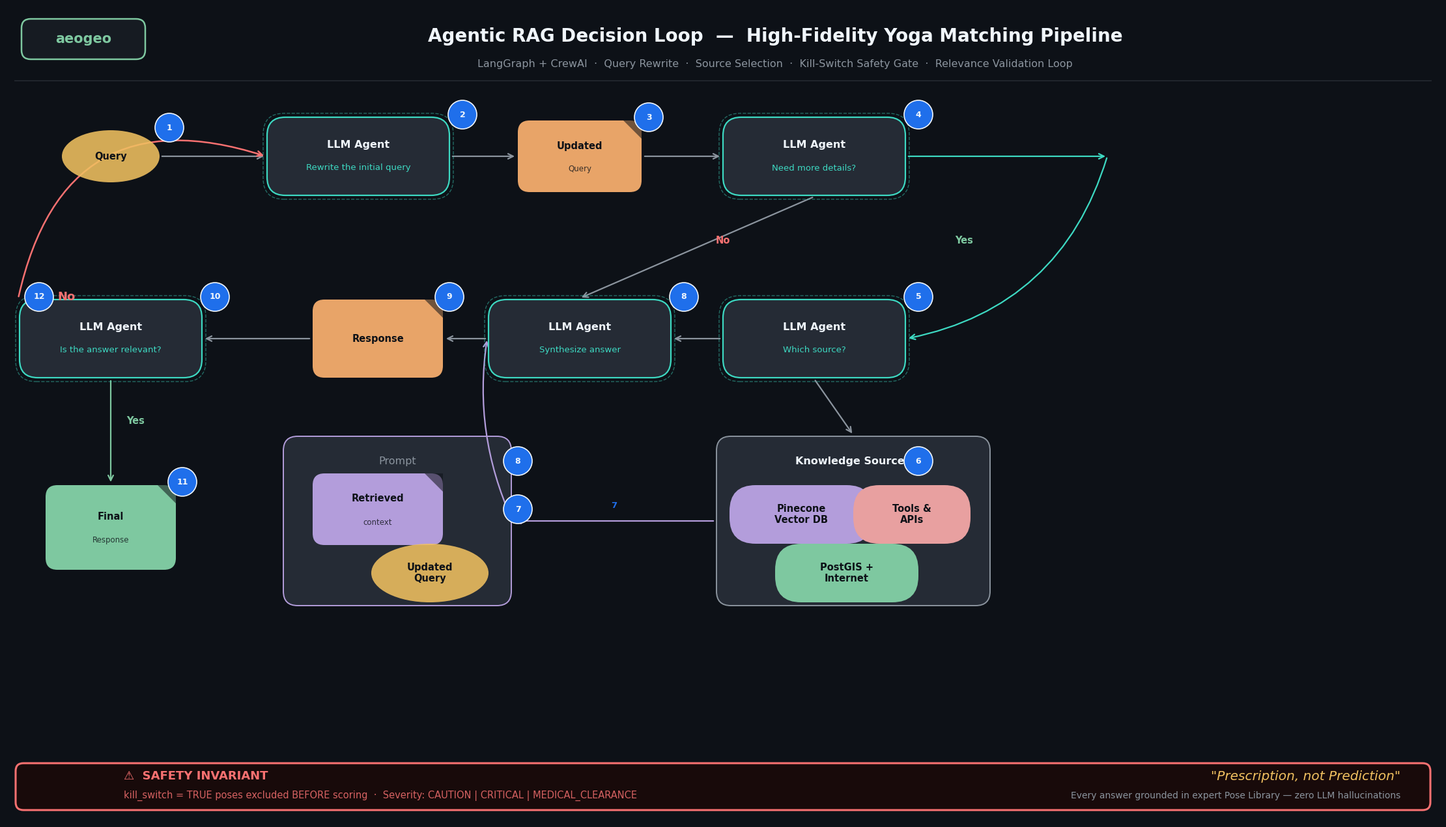

Python code for this plot: (Note: this script raises an exception after producing the figure.)
#!/usr/bin/env python3
"""
gen_rag_agentic_flow.py
Agentic RAG decision-loop flowchart — aeogeo brand palette.
Mirrors the 12-step LLM-agent flow pattern, adapted for the yoga matching pipeline.
Output: assets/rag_agentic_flow.png  +  assets/rag_agentic_flow.svg
"""
import os
import matplotlib
matplotlib.use('Agg')
import matplotlib.pyplot as plt
import matplotlib.patches as mpatches
from matplotlib.patches import FancyBboxPatch, Circle, FancyArrowPatch
from matplotlib import font_manager
import matplotlib.patheffects as pe

# ─────────────────────────── font setup ───────────────────────────────────
for _fp in [
    '/usr/share/fonts/truetype/nanum/NanumSquareRoundR.ttf',
    '/usr/share/fonts/truetype/nanum/NanumSquareRoundB.ttf',
]:
    if os.path.exists(_fp):
        font_manager.fontManager.addfont(_fp)
plt.rcParams['font.family'] = ['NanumSquareRound', 'DejaVu Sans']

# ─────────────────────────── palette ──────────────────────────────────────
BG       = '#0D1117'
CARD     = '#161B22'
GOLD     = '#F0C060'     # Ingestion / Query nodes
TEAL     = '#3DD9C2'     # Agent decision nodes
LOTUS    = '#B39DDB'     # Retrieval sources
SAGE     = '#7EC8A0'     # Final response
RED      = '#F87171'     # Kill-switch / No paths
WHITE    = '#F0F6FC'
MUTED    = '#8B949E'
DIM      = '#252B35'
BADGE    = '#1F6FEB'     # Step badge fill
RULE     = '#21262D'
ORANGE   = '#E8A468'     # Response / document nodes

# ─────────────────────────── canvas ───────────────────────────────────────
FW, FH = 22.0, 12.5
fig, ax = plt.subplots(figsize=(FW, FH), dpi=150)
fig.patch.set_facecolor(BG)
ax.set_facecolor(BG)
ax.set_xlim(0, FW)
ax.set_ylim(0, FH)
ax.axis('off')
fig.subplots_adjust(left=0, right=1, top=1, bottom=0)

# ─────────────────────────── primitives ───────────────────────────────────
def rbox(cx, cy, w, h, fc, ec, lw=1.4, r=0.25, z=3):
    p = FancyBboxPatch(
        (cx - w/2, cy - h/2), w, h,
        boxstyle=f'round,pad=0,rounding_size={r}',
        facecolor=fc, edgecolor=ec, linewidth=lw, zorder=z,
    )
    ax.add_patch(p)
    return cx, cy


def agent_node(cx, cy, title, subtitle='', color=TEAL, w=2.80, h=1.20):
    """Rounded-rect agent node with dashed border (matching reference style)."""
    rbox(cx, cy, w, h, DIM, color, lw=1.6, r=0.28, z=3)
    # dashed outer ring effect — draw a second slightly larger box
    p2 = FancyBboxPatch(
        (cx - w/2 - 0.06, cy - h/2 - 0.06), w + 0.12, h + 0.12,
        boxstyle=f'round,pad=0,rounding_size=0.32',
        facecolor='none', edgecolor=color, linewidth=1.0,
        linestyle='dashed', zorder=3, alpha=0.45,
    )
    ax.add_patch(p2)
    if subtitle:
        ax.text(cx, cy + 0.18, title, ha='center', va='center',
                fontsize=11.5, fontweight='bold', color=WHITE, zorder=5)
        ax.text(cx, cy - 0.18, subtitle, ha='center', va='center',
                fontsize=9.5, color=color, zorder=5)
    else:
        ax.text(cx, cy, title, ha='center', va='center',
                fontsize=11.5, fontweight='bold', color=WHITE, zorder=5)


def oval_node(cx, cy, text, color=GOLD, w=1.60, h=0.80):
    """Oval input/output node."""
    from matplotlib.patches import Ellipse
    e = Ellipse((cx, cy), w, h, facecolor=color, edgecolor=color,
                linewidth=0, zorder=3, alpha=0.88)
    ax.add_patch(e)
    ax.text(cx, cy, text, ha='center', va='center',
            fontsize=10.5, fontweight='bold', color=BG, zorder=5)


def doc_node(cx, cy, title, subtitle='', color=ORANGE, w=2.00, h=1.20):
    """Document-shaped node (rect with folded corner hint)."""
    rbox(cx, cy, w, h, color, color, lw=0, r=0.18, z=3)
    # fold corner
    fold = 0.28
    fold_pts = [
        [cx + w/2 - fold, cy + h/2],
        [cx + w/2,        cy + h/2 - fold],
        [cx + w/2,        cy + h/2],
    ]
    from matplotlib.patches import Polygon
    poly = Polygon(fold_pts, closed=True, facecolor=BG, edgecolor=BG,
                   linewidth=0, zorder=4, alpha=0.55)
    ax.add_patch(poly)
    ax.text(cx, cy + (0.16 if subtitle else 0), title,
            ha='center', va='center', fontsize=10.5, fontweight='bold',
            color=BG, zorder=5)
    if subtitle:
        ax.text(cx, cy - 0.20, subtitle, ha='center', va='center',
                fontsize=8.5, color=BG, alpha=0.8, zorder=5)


def source_node(cx, cy, text, color=LOTUS, w=2.20, h=0.90):
    """Source pill (Vector DB, Internet, Tools)."""
    rbox(cx, cy, w, h, color, color, lw=0, r=0.40, z=3)
    ax.text(cx, cy, text, ha='center', va='center',
            fontsize=10.5, fontweight='bold', color=BG, zorder=5)


def badge(cx, cy, num):
    """Numbered step badge — filled circle."""
    c = Circle((cx, cy), 0.22, facecolor=BADGE, edgecolor=WHITE,
               linewidth=1.2, zorder=6)
    ax.add_patch(c)
    ax.text(cx, cy, str(num), ha='center', va='center',
            fontsize=9.0, fontweight='bold', color=WHITE, zorder=7)


def arrow(x0, y0, x1, y1, color=MUTED, style='->', lw=1.6,
          conn='arc3,rad=0.0', ls='solid', z=2):
    ax.annotate('', xy=(x1, y1), xytext=(x0, y0),
                arrowprops=dict(
                    arrowstyle=style, color=color, lw=lw,
                    mutation_scale=14, connectionstyle=conn,
                    linestyle=ls,
                ),
                zorder=z)


def label(x, y, text, color=WHITE, size=10.5, bold=False, ha='center'):
    ax.text(x, y, text, ha=ha, va='center', fontsize=size,
            fontweight='bold' if bold else 'normal', color=color, zorder=6)


# ═══════════════════════════════════════════════════════════════════════════
#  TITLE
# ═══════════════════════════════════════════════════════════════════════════
rbox(FW/2, 12.00, FW, 1.20, '#0D1117', '#0D1117', lw=0, r=0, z=1)
ax.axhline(y=11.36, xmin=0.006, xmax=0.994, color=RULE, lw=1.4, zorder=2)
rbox(1.18, 12.00, 1.90, 0.62, CARD, SAGE, lw=1.8, r=0.14, z=4)
ax.text(1.18, 12.00, 'aeogeo', ha='center', va='center',
        fontsize=15.0, fontweight='bold', color=SAGE, zorder=5)
ax.text(FW/2 + 0.8, 12.04,
        'Agentic RAG Decision Loop  —  High-Fidelity Yoga Matching Pipeline',
        ha='center', va='center', fontsize=20.0, fontweight='bold',
        color=WHITE, zorder=5)
ax.text(FW/2 + 0.8, 11.62,
        'LangGraph + CrewAI  ·  Query Rewrite  ·  Source Selection  ·  Kill-Switch Safety Gate  ·  Relevance Validation Loop',
        ha='center', va='center', fontsize=11.5, color=MUTED, zorder=5)

# ═══════════════════════════════════════════════════════════════════════════
#  NODE POSITIONS  (x, y in data coordinates, origin bottom-left)
#  Layout matches the reference image logic, adapted to aeogeo content.
#
#  Row 1 (top):    Query → Agent1(Rewrite) → Updated Query → Agent2(Need more?)
#  Row 2 (mid):    Agent4(Relevant?) ← Response ← Agent3(Synthesize) ← Agent2b(Src?)
#  Row 3 (low):    Final Response    Retrieved Context+Updated Query   Sources Box
# ═══════════════════════════════════════════════════════════════════════════

# ── Row 1 ──────────────────────────────────────────────────────────────────
# col positions
C1, C2, C3, C4, C5 = 1.60, 5.40, 8.80, 12.40, 17.00
R1, R2, R3, R4 = 10.20, 7.40, 4.70, 2.20

# ── Row 1: Query → Rewrite Agent → Updated Query → Detail Check Agent ──────
oval_node(C1, R1, 'Query', GOLD, w=1.50, h=0.80)
badge(C1 + 0.90, R1 + 0.44, 1)

agent_node(C2, R1, 'LLM Agent', 'Rewrite the initial query', TEAL, w=2.80, h=1.20)
badge(C2 + 1.60, R1 + 0.64, 2)

doc_node(C3, R1, 'Updated', 'Query', ORANGE, w=1.90, h=1.10)
badge(C3 + 1.06, R1 + 0.60, 3)

agent_node(C4, R1, 'LLM Agent', 'Need more details?', TEAL, w=2.80, h=1.20)
badge(C4 + 1.60, R1 + 0.64, 4)

# ── Row 2: Relevance Check ← Response ← Synthesize Agent ← Source Agent ──
agent_node(C1, R2, 'LLM Agent', 'Is the answer relevant?', TEAL, w=2.80, h=1.20)
badge(C1 + 1.60, R2 + 0.64, 10)

doc_node(C2 + 0.30, R2, 'Response', '', ORANGE, w=2.00, h=1.20)
badge(C2 + 0.30 + 1.10, R2 + 0.64, 9)

agent_node(C3, R2, 'LLM Agent', 'Synthesize answer', TEAL, w=2.80, h=1.20)
badge(C3 + 1.60, R2 + 0.64, 8)

agent_node(C4, R2, 'LLM Agent', 'Which source?', TEAL, w=2.80, h=1.20)
badge(C4 + 1.60, R2 + 0.64, 5)

# ── Row 3: Final Response | Context + Query box | Sources ──────────────────
# Final Response (green doc)
doc_node(C1, R3 - 0.20, 'Final', 'Response', SAGE, w=2.00, h=1.30)
badge(C1 + 1.10, R3 - 0.20 + 0.70, 11)

# Retrieved context / Updated query panel
CTX_CX, CTX_CY = C2 + 0.60, R3 - 0.10
rbox(CTX_CX, CTX_CY, 3.50, 2.60, DIM, LOTUS, lw=1.4, r=0.22, z=2)
ax.text(CTX_CX, CTX_CY + 0.92, 'Prompt', ha='center', va='center',
        fontsize=11.5, color=MUTED, zorder=4)
badge(CTX_CX + 1.85, CTX_CY + 0.92, 8)  # re-use step 8 prompt label

doc_node(CTX_CX - 0.30, CTX_CY + 0.18, 'Retrieved', 'context', LOTUS, w=2.00, h=1.10)
oval_node(CTX_CX + 0.50, CTX_CY - 0.80, 'Updated\nQuery', GOLD, w=1.80, h=0.90)
badge(CTX_CX + 1.85, CTX_CY + 0.18, 7)

# Sources panel (right)
SRC_CX, SRC_CY = C4 + 0.60, R3 - 0.10
rbox(SRC_CX, SRC_CY, 4.20, 2.60, DIM, MUTED, lw=1.4, r=0.22, z=2)
ax.text(SRC_CX, SRC_CY + 0.92, 'Knowledge Sources', ha='center', va='center',
        fontsize=11.5, fontweight='bold', color=WHITE, zorder=4)
badge(C4 + 1.60, R3 - 0.10 + 0.92, 6)

source_node(SRC_CX - 0.80, SRC_CY + 0.10, 'Pinecone\nVector DB', LOTUS, w=2.20, h=0.90)
source_node(SRC_CX + 0.90, SRC_CY + 0.10, 'Tools &\nAPIs', '#E8A0A0', w=1.80, h=0.90)
source_node(SRC_CX - 0.10, SRC_CY - 0.80, 'PostGIS +\nInternet', '#7EC8A0', w=2.20, h=0.90)

# ── No path loopback (step 12) ─────────────────────────────────────────────
badge(C1 - 1.10, R2 + 0.64, 12)
label(C1 - 0.68, R2 + 0.64, 'No', RED, size=13.0, bold=True)

# ═══════════════════════════════════════════════════════════════════════════
#  ARROWS
# ═══════════════════════════════════════════════════════════════════════════

# Row 1 horizontal
arrow(C1 + 0.76, R1,   C2 - 1.42, R1)   # 1→2
arrow(C2 + 1.42, R1,   C3 - 0.97, R1)   # 2→3
arrow(C3 + 0.97, R1,   C4 - 1.42, R1)   # 3→4

# Step 4 decision: No (down to synthesize), Yes (right to source agent)
arrow(C4, R1 - 0.62,  C3, R2 + 0.62, color=MUTED)   # No: Agent4 → Synthesize
label((C4 + C3)/2 + 0.40, (R1 + R2)/2 + 0.10, 'No', RED, bold=True)

arrow(C4 + 1.42, R1,  C5 - 0.10, R1, color=TEAL)    # Yes right
arrow(C5 - 0.10, R1,  C4 + 1.42, R2, conn='arc3,rad=-0.30', color=TEAL)  # down to row2
label(C4 + 2.30, (R1 + R2)/2 + 0.10, 'Yes', SAGE, bold=True)

# Row 2 horizontal (right to left — retrieval result flows back)
arrow(C4 - 1.42, R2,  C3 + 1.42, R2)    # 5→8 Source agent → Synthesize
arrow(C3 - 1.42, R2,  C2 + 0.30 + 1.02, R2)   # 8→9 Synthesize → Response
arrow(C2 + 0.30 - 1.02, R2, C1 + 1.42, R2)    # 9→10 Response → Relevance

# Step 6: source agent down to sources box
arrow(C4, R2 - 0.62,  SRC_CX, SRC_CY + 1.32)

# Step 7: sources → context box
arrow(SRC_CX - 2.12, SRC_CY,   CTX_CX + 1.77, CTX_CY,
      color=LOTUS, conn='arc3,rad=0.0')
label((SRC_CX - 2.12 + CTX_CX + 1.77)/2, SRC_CY + 0.24, '7', color=BADGE,
      size=9.5, bold=True)

# Context box → Synthesize agent
arrow(CTX_CX + 1.77, CTX_CY,  C3 - 1.42, R2,
      color=LOTUS, conn='arc3,rad=-0.15')

# Relevance check: Yes → Final Response
arrow(C1, R2 - 0.62,  C1, R3 - 0.20 + 0.67,  color=SAGE)
label(C1 + 0.38, (R2 + R3)/2 + 0.08, 'Yes', SAGE, bold=True)

# Relevance check: No → loop back up to Rewrite Agent (step 12 → step 1)
ax.annotate('', xy=(C2 - 1.42, R1),
            xytext=(C1 - 1.42, R2 + 0.62),
            arrowprops=dict(arrowstyle='->', color=RED, lw=1.8,
                            mutation_scale=14,
                            connectionstyle='arc3,rad=-0.55'),
            zorder=2)

# ═══════════════════════════════════════════════════════════════════════════
#  SAFETY INVARIANT BANNER
# ═══════════════════════════════════════════════════════════════════════════
SAFE_CY = 0.52
rbox(FW/2, SAFE_CY, FW - 0.28, 0.72, '#180A0A', RED, lw=2.2, r=0.12, z=3)
ax.text(1.80, SAFE_CY + 0.16, '⚠  SAFETY INVARIANT',
        ha='left', va='center', fontsize=13.0, fontweight='bold',
        color=RED, zorder=5)
ax.text(1.80, SAFE_CY - 0.14,
        'kill_switch = TRUE poses excluded BEFORE scoring  ·  Severity: CAUTION | CRITICAL | MEDICAL_CLEARANCE',
        ha='left', va='center', fontsize=10.5, color=RED, alpha=0.85, zorder=5)
ax.text(FW - 0.60, SAFE_CY + 0.16,
        '"Prescription, not Prediction"',
        ha='right', va='center', fontsize=14.5, fontstyle='italic',
        color=GOLD, zorder=5)
ax.text(FW - 0.60, SAFE_CY - 0.14,
        'Every answer grounded in expert Pose Library — zero LLM hallucinations',
        ha='right', va='center', fontsize=10.0, color=MUTED, zorder=5)

# ═══════════════════════════════════════════════════════════════════════════
#  SAVE
# ═══════════════════════════════════════════════════════════════════════════
_assets = os.path.abspath(os.path.join(os.path.dirname(__file__), '..', 'assets'))
os.makedirs(_assets, exist_ok=True)

OUT_PNG = os.path.join(_assets, 'rag_agentic_flow.png')
OUT_SVG = os.path.join(_assets, 'rag_agentic_flow.svg')

plt.savefig(OUT_PNG, dpi=150, bbox_inches='tight', pad_inches=0.12, facecolor=BG)
print(f'Saved PNG → {OUT_PNG}')
plt.savefig(OUT_SVG, format='svg', bbox_inches='tight', pad_inches=0.12, facecolor=BG)
print(f'Saved SVG → {OUT_SVG}')
plt.close()
